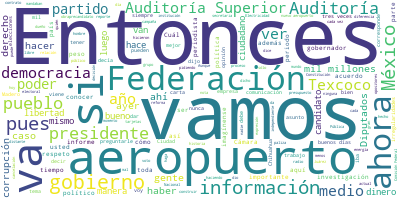

The file beside this chart, header and first rows:
Participante, Texto, Sentimiento, Palabras, Dia, Mes, Anio
PRESIDENTE ANDRES MANUEL LOPEZ OBRADOR, Buenos días. Ánimo., 0.0, 3, 26, 02, 2021
PRESIDENTE ANDRES MANUEL LOPEZ OBRADOR, Bueno, hoy vamos a una gira por Querétar…, 0.0, 55, 26, 02, 2021
PRESIDENTE ANDRES MANUEL LOPEZ OBRADOR, Ahora en Querétaro vamos a inaugurar un …, 0.0, 58, 26, 02, 2021
PRESIDENTE ANDRES MANUEL LOPEZ OBRADOR, Ayer les comentaba que causó daño el que…, 0.0, 45, 26, 02, 2021
PRESIDENTE ANDRES MANUEL LOPEZ OBRADOR, Aunque aceptaron el error, pues sí causa…, 0.0, 46, 26, 02, 2021
PRESIDENTE ANDRES MANUEL LOPEZ OBRADOR, No quiere decir que la corrupción en Méx…, 0.0, 49, 26, 02, 2021
PRESIDENTE ANDRES MANUEL LOPEZ OBRADOR, Pero la corrupción viene de lejos. Acuér…, 0.0, 77, 26, 02, 2021
PRESIDENTE ANDRES MANUEL LOPEZ OBRADOR, Entonces, esto de la corrupción viene de…, 0.0, 42, 26, 02, 2021
PRESIDENTE ANDRES MANUEL LOPEZ OBRADOR, Abajo, nuestro pueblo es distinto, hay u…, 0.0, 46, 26, 02, 2021
PRESIDENTE ANDRES MANUEL LOPEZ OBRADOR, Si no fuese por esa cultura heredada de …, 0.0, 83, 26, 02, 2021
PRESIDENTE ANDRES MANUEL LOPEZ OBRADOR, Entonces, la Auditoría de la Federación …, 0.0, 100, 26, 02, 2021
PRESIDENTE ANDRES MANUEL LOPEZ OBRADOR, Y ya envié una carta a la presidenta de …, 0.0, 81, 26, 02, 2021
PRESIDENTE ANDRES MANUEL LOPEZ OBRADOR, Pero aquí lo interesante… Bueno, lo que …, 0.0, 47, 26, 02, 2021
PRESIDENTE ANDRES MANUEL LOPEZ OBRADOR, Y ayer… Porque esta conferencia nos perm…, 0.0, 67, 26, 02, 2021
PRESIDENTE ANDRES MANUEL LOPEZ OBRADOR, Entonces, ayer dije que iba yo a mostrar…, 0.0, 60, 26, 02, 2021
PRESIDENTE ANDRES MANUEL LOPEZ OBRADOR, Vamos a disfrutar de ese resumen., 0.0, 6, 26, 02, 2021
INTERVENCION MUJER, La Auditoría detectó que la cancelación …, 0.0, 35, 26, 02, 2021
FRANCISCO ZEA, En más información, la Auditoría Superio…, 0.0, 30, 26, 02, 2021
CALOS LORET DE MOLA, ¡Qué escándalo de la Auditoría Superior …, 0.0, 29, 26, 02, 2021
BROZO, Sale la Auditoría y dice: ‘Mira lo que h…, 0.0, 30, 26, 02, 2021
ENRIQUE SANCHEZ, Según los cálculos de la Auditoría Super…, 0.0, 53, 26, 02, 2021
EDUARDO RUIZ-HEALY, El informe de la cuenta pública 2019 de …, 0.0, 14, 26, 02, 2021
KENIA LOPEZ RABADAN, Vamos a pagar 332 mil millones de pesos …, 0.0, 19, 26, 02, 2021
EDUARDO RUIZ-HEALY, Ya los pagamos, Kenia, ya los pagamos. Y…, 0.0, 21, 26, 02, 2021
CIRO GOMEZ LEYVA, La polémica del día, la Auditoría Superi…, 0.0, 86, 26, 02, 2021
DENISE MAERKER, Este sábado, la Auditoría Superior de la…, 0.0, 60, 26, 02, 2021
HECTOR AGUILAR CAMIN, Una valoración de la Auditoría Superior …, 0.0, 38, 26, 02, 2021
CALOS LORET DE MOLA, Qué paliza, qué paliza le ha puesto la A…, 0.0, 45, 26, 02, 2021
JESUS SILVA-HERZOG MARQUEZ, Lo que vemos nosotros es una conducción …, 0.0, 43, 26, 02, 2021
PRESIDENTE ANDRES MANUEL LOPEZ OBRADOR, ¿Cómo lo ven? Esto es lo que enfrentamos…, 0.0, 46, 26, 02, 2021
PRESIDENTE ANDRES MANUEL LOPEZ OBRADOR, Ahora van a decir que la culpa es de la …, 0.0, 41, 26, 02, 2021
PRESIDENTE ANDRES MANUEL LOPEZ OBRADOR, Entonces, ya enviamos el oficio a la Cám…, 0.0, 16, 26, 02, 2021
PRESIDENTE ANDRES MANUEL LOPEZ OBRADOR, Por eso es muy importante el que podamos…, 0.0, 36, 26, 02, 2021
PRESIDENTE ANDRES MANUEL LOPEZ OBRADOR, Por eso los tenían tan bien agarrados, s…, 0.0, 93, 26, 02, 2021
PRESIDENTE ANDRES MANUEL LOPEZ OBRADOR, Y también aclarar. Estos apoyan, todos e…, 0.0, 69, 26, 02, 2021
PRESIDENTE ANDRES MANUEL LOPEZ OBRADOR, Ojalá y surja un nuevo periodismo, ya ha…, 0.0, 75, 26, 02, 2021
PRESIDENTE ANDRES MANUEL LOPEZ OBRADOR, ¿Cuál es la relación entre los dueños de…, 0.0, 71, 26, 02, 2021
PRESIDENTE ANDRES MANUEL LOPEZ OBRADOR, Entonces, yo hago un llamado también a l…, 0.0, 52, 26, 02, 2021
PRESIDENTE ANDRES MANUEL LOPEZ OBRADOR, Y en esto no significa subordinación, so…, 0.0, 38, 26, 02, 2021
PRESIDENTE ANDRES MANUEL LOPEZ OBRADOR, Que los medios estén distantes del poder…, 0.0, 41, 26, 02, 2021
PRESIDENTE ANDRES MANUEL LOPEZ OBRADOR, Entonces, que se actúe con respeto a la …, 0.0, 75, 26, 02, 2021
PRESIDENTE ANDRES MANUEL LOPEZ OBRADOR, Los diputados recibían consignas. ‘A ver…, 0.0, 128, 26, 02, 2021
PRESIDENTE ANDRES MANUEL LOPEZ OBRADOR, No se me va a olvidar lo que me dijo en …, 0.0, 106, 26, 02, 2021
PRESIDENTE ANDRES MANUEL LOPEZ OBRADOR, Es sabio tener un gobierno que represent…, 0.0, 36, 26, 02, 2021
PRESIDENTE ANDRES MANUEL LOPEZ OBRADOR, Entonces, es muy importante lo que está …, 0.0, 18, 26, 02, 2021
PRESIDENTE ANDRES MANUEL LOPEZ OBRADOR, Vámonos a las preguntas. La compañera pr…, 0.0, 7, 26, 02, 2021
PREGUNTA, Gracias. Muy buenos días, presidente., 0.0, 5, 26, 02, 2021
PREGUNTA, Preguntarle, previo a este encuentro vir…, 0.0, 66, 26, 02, 2021
PREGUNTA, Han mostrado un tanto de preocupación, s…, 0.0, 46, 26, 02, 2021
PREGUNTA, Y si en este encuentro se va a poder toc…, 0.0, 29, 26, 02, 2021
PRESIDENTE ANDRES MANUEL LOPEZ OBRADOR, Miren, es un asunto de las políticas de …, 0.0, 19, 26, 02, 2021
PRESIDENTE ANDRES MANUEL LOPEZ OBRADOR, Nosotros no nos inmiscuimos en los asunt…, 0.0, 41, 26, 02, 2021
PRESIDENTE ANDRES MANUEL LOPEZ OBRADOR, Recuerden que en el artículo 89 de la Co…, 0.0, 39, 26, 02, 2021
PRESIDENTE ANDRES MANUEL LOPEZ OBRADOR, Ellos opinan que nosotros debemos de act…, 0.0, 44, 26, 02, 2021
PRESIDENTE ANDRES MANUEL LOPEZ OBRADOR, No es contradecirme y entrometerme, pero…, 0.0, 52, 26, 02, 2021
PRESIDENTE ANDRES MANUEL LOPEZ OBRADOR, Creo que ayer salió una nota del Wall St…, 0.0, 31, 26, 02, 2021
PRESIDENTE ANDRES MANUEL LOPEZ OBRADOR, Son 28 mil millones de dólares que pagar…, 0.0, 53, 26, 02, 2021
PREGUNTA, Gracias, presidente. Perdón, no me prese…, 0.0, 16, 26, 02, 2021
PREGUNTA, Hace una semana más o menos, usted había…, 0.0, 32, 26, 02, 2021
PREGUNTA, Se ha dicho que están pidiendo una audie…, 0.0, 31, 26, 02, 2021
... 166 more rows
